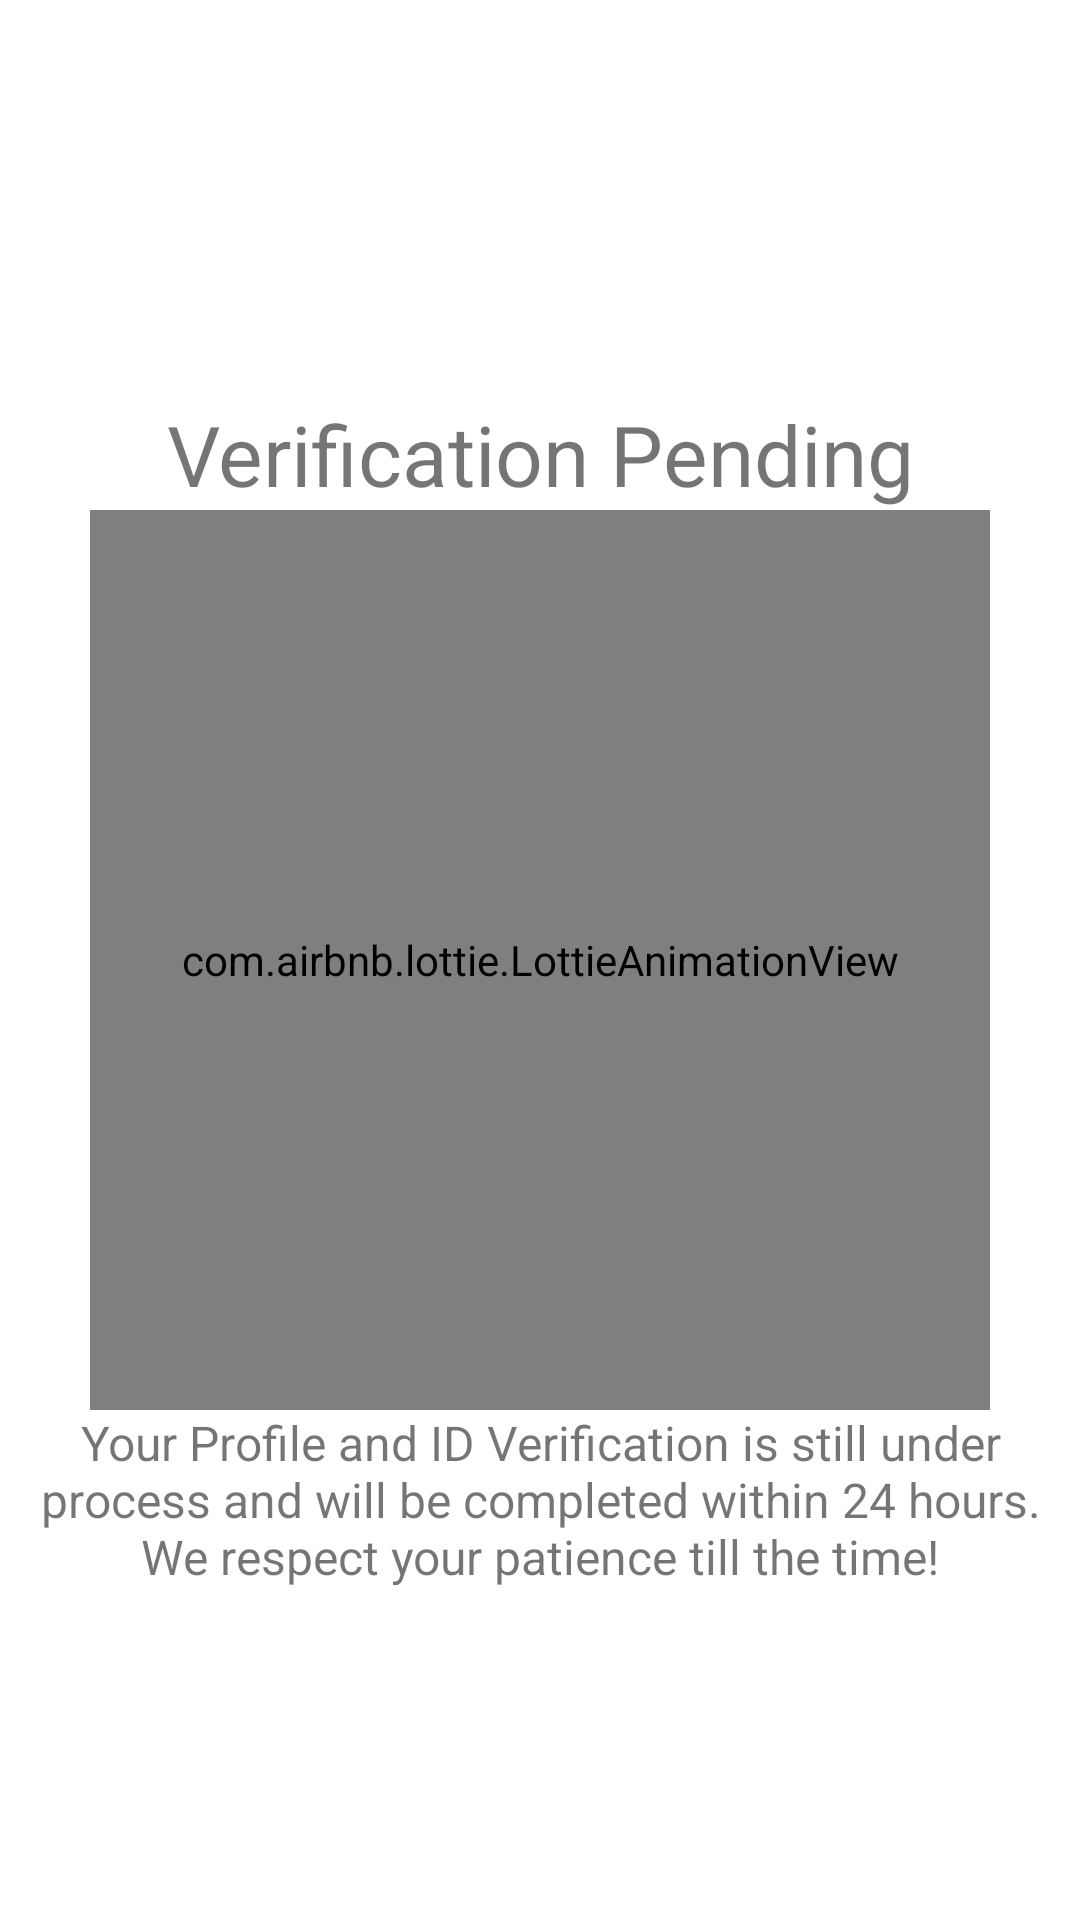

This screen was rendered from an Android layout file. Write that file and the resources it references.
<!-- AndroidManifest.xml: application theme Theme.CNTPolice -->
<!-- res/layout/fragment_verification_pending.xml -->
<?xml version="1.0" encoding="utf-8"?>
<RelativeLayout xmlns:android="http://schemas.android.com/apk/res/android"
    xmlns:app="http://schemas.android.com/apk/res-auto"
    xmlns:tools="http://schemas.android.com/tools"
    android:layout_width="match_parent"
    android:layout_height="match_parent"
    tools:context=".VerificationPendingFragment">


    <TextView
        android:layout_width="match_parent"
        android:layout_height="wrap_content"
        android:layout_above="@+id/pendingAnimView"
        android:gravity="center"
        android:text="Verification Pending"
        android:textSize="28sp" />

    <com.airbnb.lottie.LottieAnimationView
        android:id="@+id/pendingAnimView"
        android:layout_width="300dp"
        android:layout_height="300dp"
        android:layout_centerInParent="true"
        app:lottie_autoPlay="true"
        app:lottie_loop="true"
        app:lottie_rawRes="@raw/id_pending" />

    <TextView
        android:layout_width="match_parent"
        android:layout_height="wrap_content"
        android:layout_below="@+id/pendingAnimView"
        android:gravity="center"
        android:paddingStart="10dp"
        android:paddingEnd="10dp"
        android:text="@string/pending_id_desc"
        android:textSize="16sp" />

</RelativeLayout>
<!-- resources referenced by this layout -->
<resources>
  <string name="pending_id_desc">Your Profile and ID Verification is still under process and will be completed within 24 hours. We respect your patience till the time!</string>
  <style name="Theme.CNTPolice" parent="Theme.MaterialComponents.DayNight.DarkActionBar">
          
          <item name="colorPrimary">@color/blue</item>
          <item name="colorPrimaryVariant">@color/blue_dark</item>
          <item name="colorOnPrimary">@color/white</item>
          
          <item name="colorSecondary">@color/teal_200</item>
          <item name="colorSecondaryVariant">@color/teal_700</item>
          <item name="colorOnSecondary">@color/black</item>
          
          <item name="android:statusBarColor" tools:targetApi="l">?attr/colorPrimaryVariant</item>
          
          <item name="android:windowContentTransitions">true</item>
          <item name="otpViewStyle">@style/OtpWidget.OtpView</item>
          <item name="shapeAppearanceLargeComponent">@style/Theme.CNTPolice.ShapeAppearanceLarge
          </item>
          <item name="android:forceDarkAllowed">false</item>
      </style>
  <color name="blue">#F54E80FF</color>
  <color name="blue_dark">#306AFD</color>
  <color name="white">#FFFFFFFF</color>
  <color name="teal_200">#FF03DAC5</color>
  <color name="teal_700">#FF018786</color>
  <color name="black">#FF000000</color>
  <style name="Theme.CNTPolice.ShapeAppearanceLarge" parent="ShapeAppearance.MaterialComponents.LargeComponent">
          <item name="cornerFamily">rounded</item>
          <item name="cornerSize">16dp</item>
      </style>
</resources>
